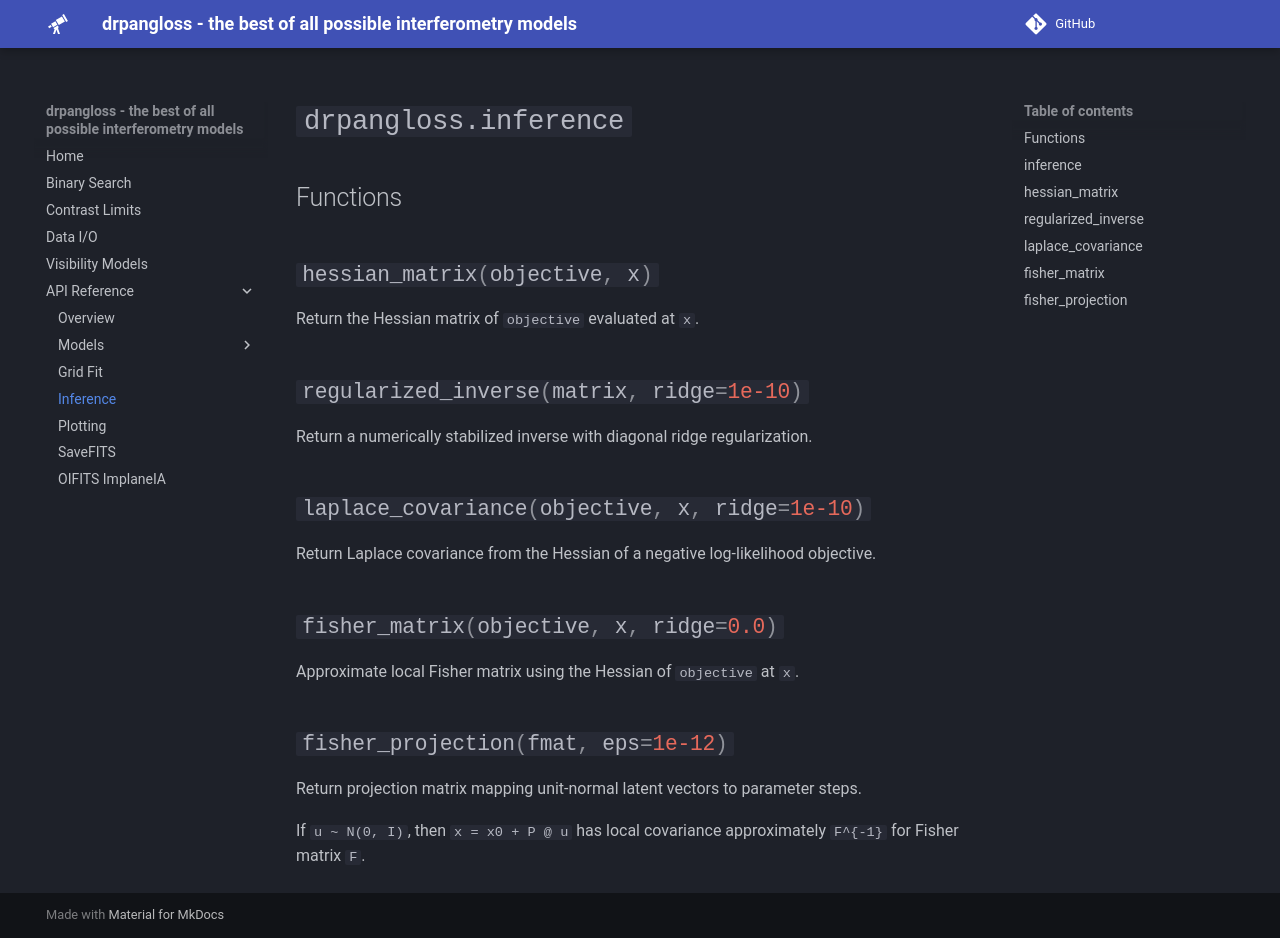

repository: benjaminpope/drpangloss · page: api/inference/index.html · generator: mkdocs

# `drpangloss.inference`

## Functions

::: drpangloss.inference
    options:
      members:
        - hessian_matrix
        - regularized_inverse
        - laplace_covariance
        - fisher_matrix
        - fisher_projection
